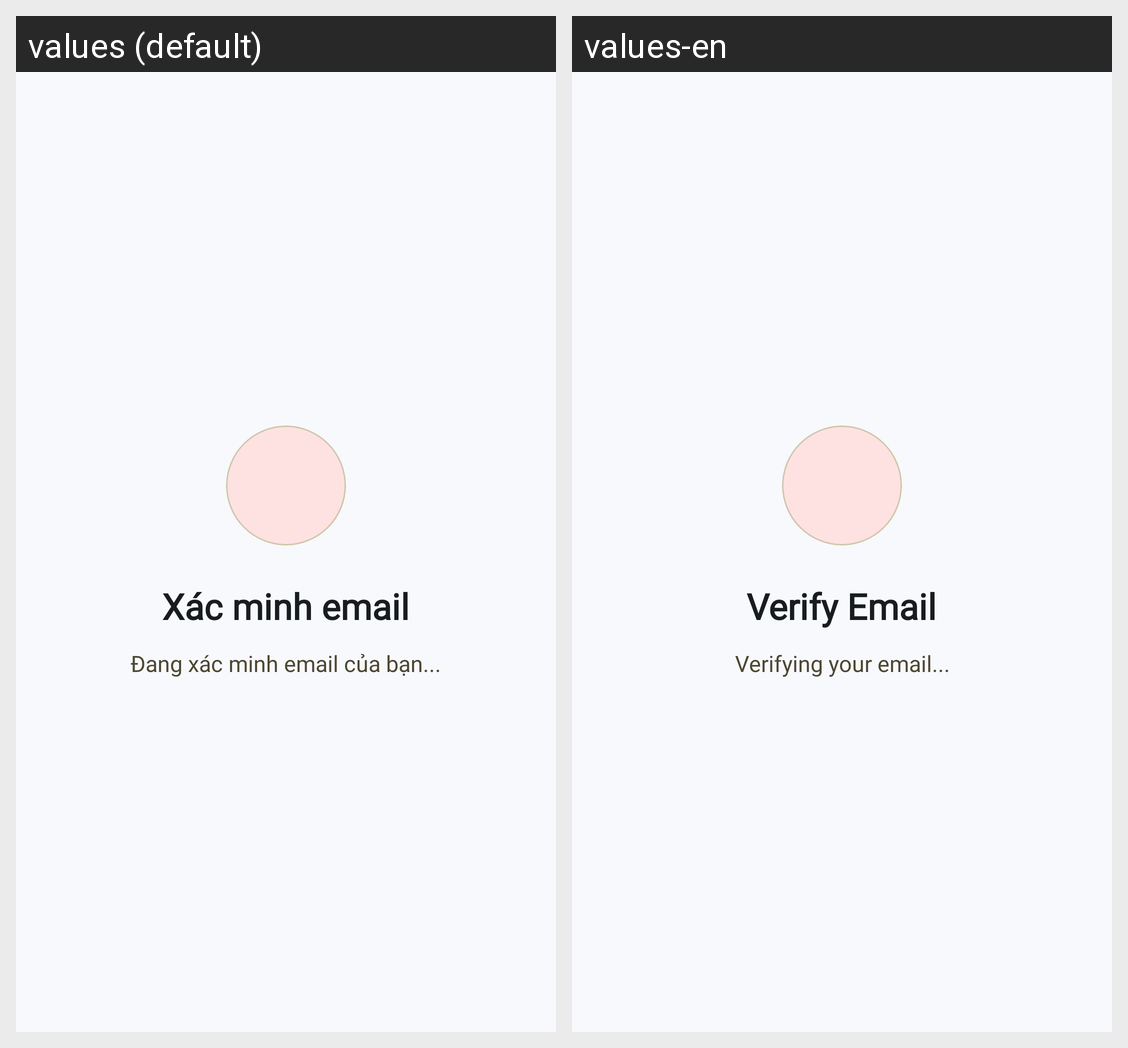

Locale-by-locale string values for the Android screen shown in this grid:
Android screen res/layout/fragment_verify_email.xml rendered under 2 locales, left to right: values (default), values-en. Device: Nexus 5 (rendered at 1080×1920; each locale shown at half size, 540×960, under a caption strip naming it); theme Theme.TGDD.
Strings drawn on this screen, with the default value and each locale's value (text and hints the layout hard-codes, and strings that could not be matched under every locale, appear in the picture but are not listed):

verify_email_title
  values: Xác minh email
  values-en: Verify Email

verifying_email
  values: Đang xác minh email của bạn...
  values-en: Verifying your email...
